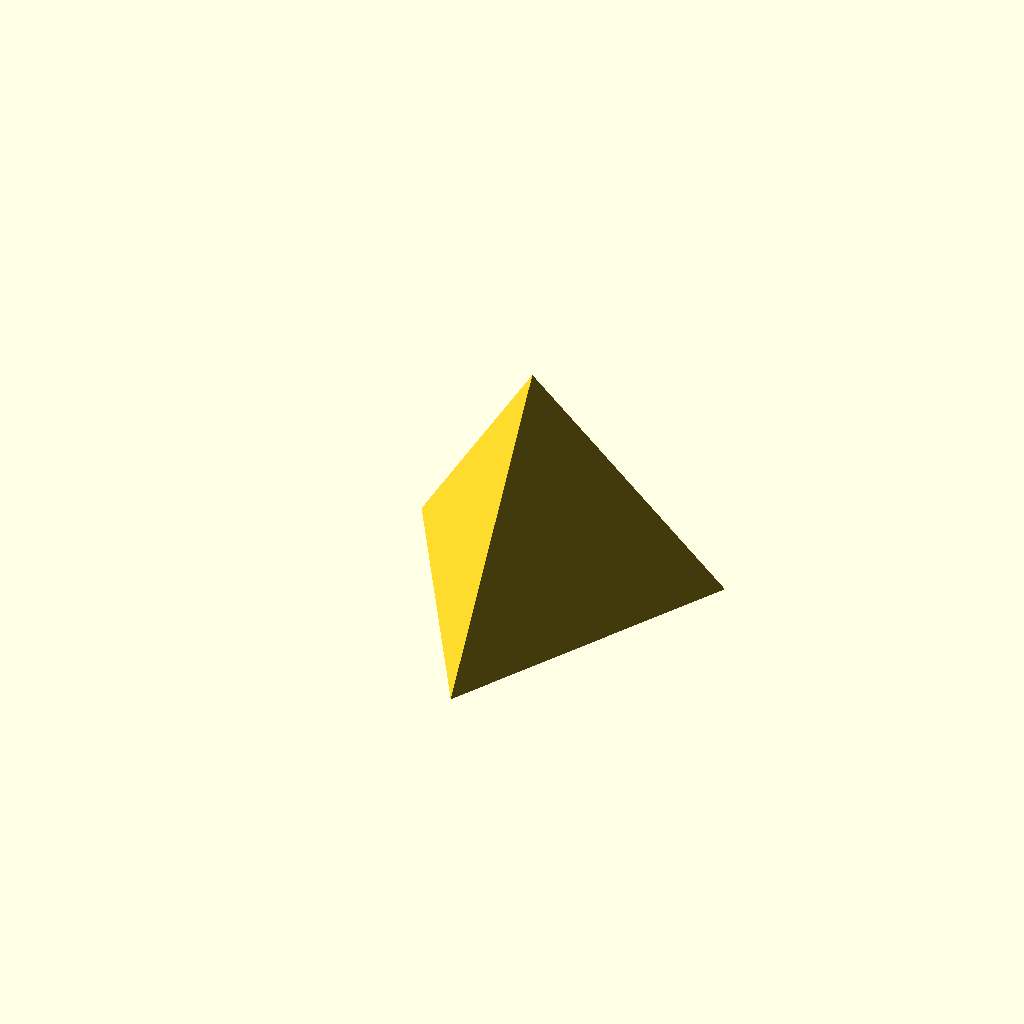
Cell 1 — every parameter at its default value.
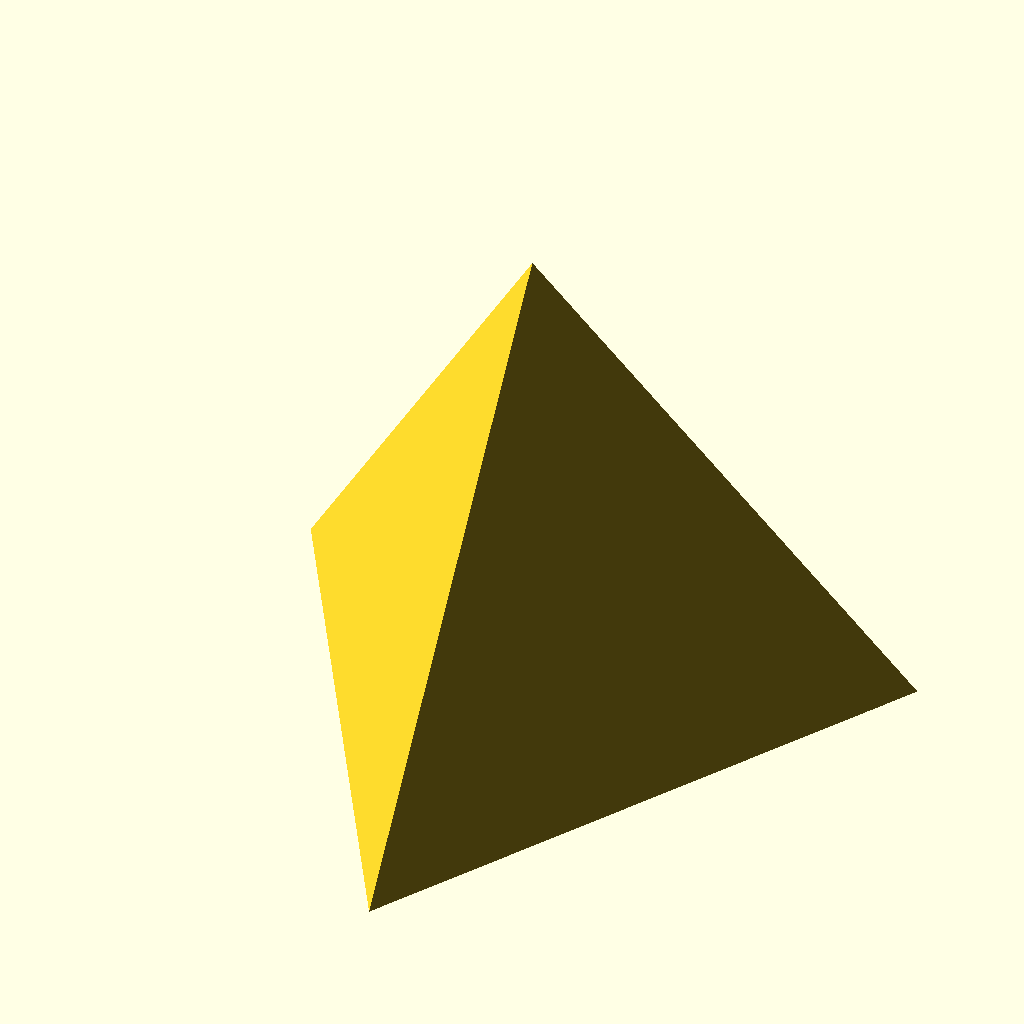
Cell 2: the same model with dice_size = 20.
One fixed orthographic camera (rotation 55°, 0°, 25°; colour scheme Cornfield) for every cell.
OpenSCAD source file openscad/objects/wrappers/dice_d4.scad:
// orcad wrapper for nemon-/openscad-dice-models (CC0-1.0): tetrahedral die.
use <nemon-openscad-dice-models-be03f70f/dice4.scad>
dice_size = 10;
dice_4(dice_size);
Customizer parameters (derived from the source; name, type, default, range or options):
dice_size: number, default 10
